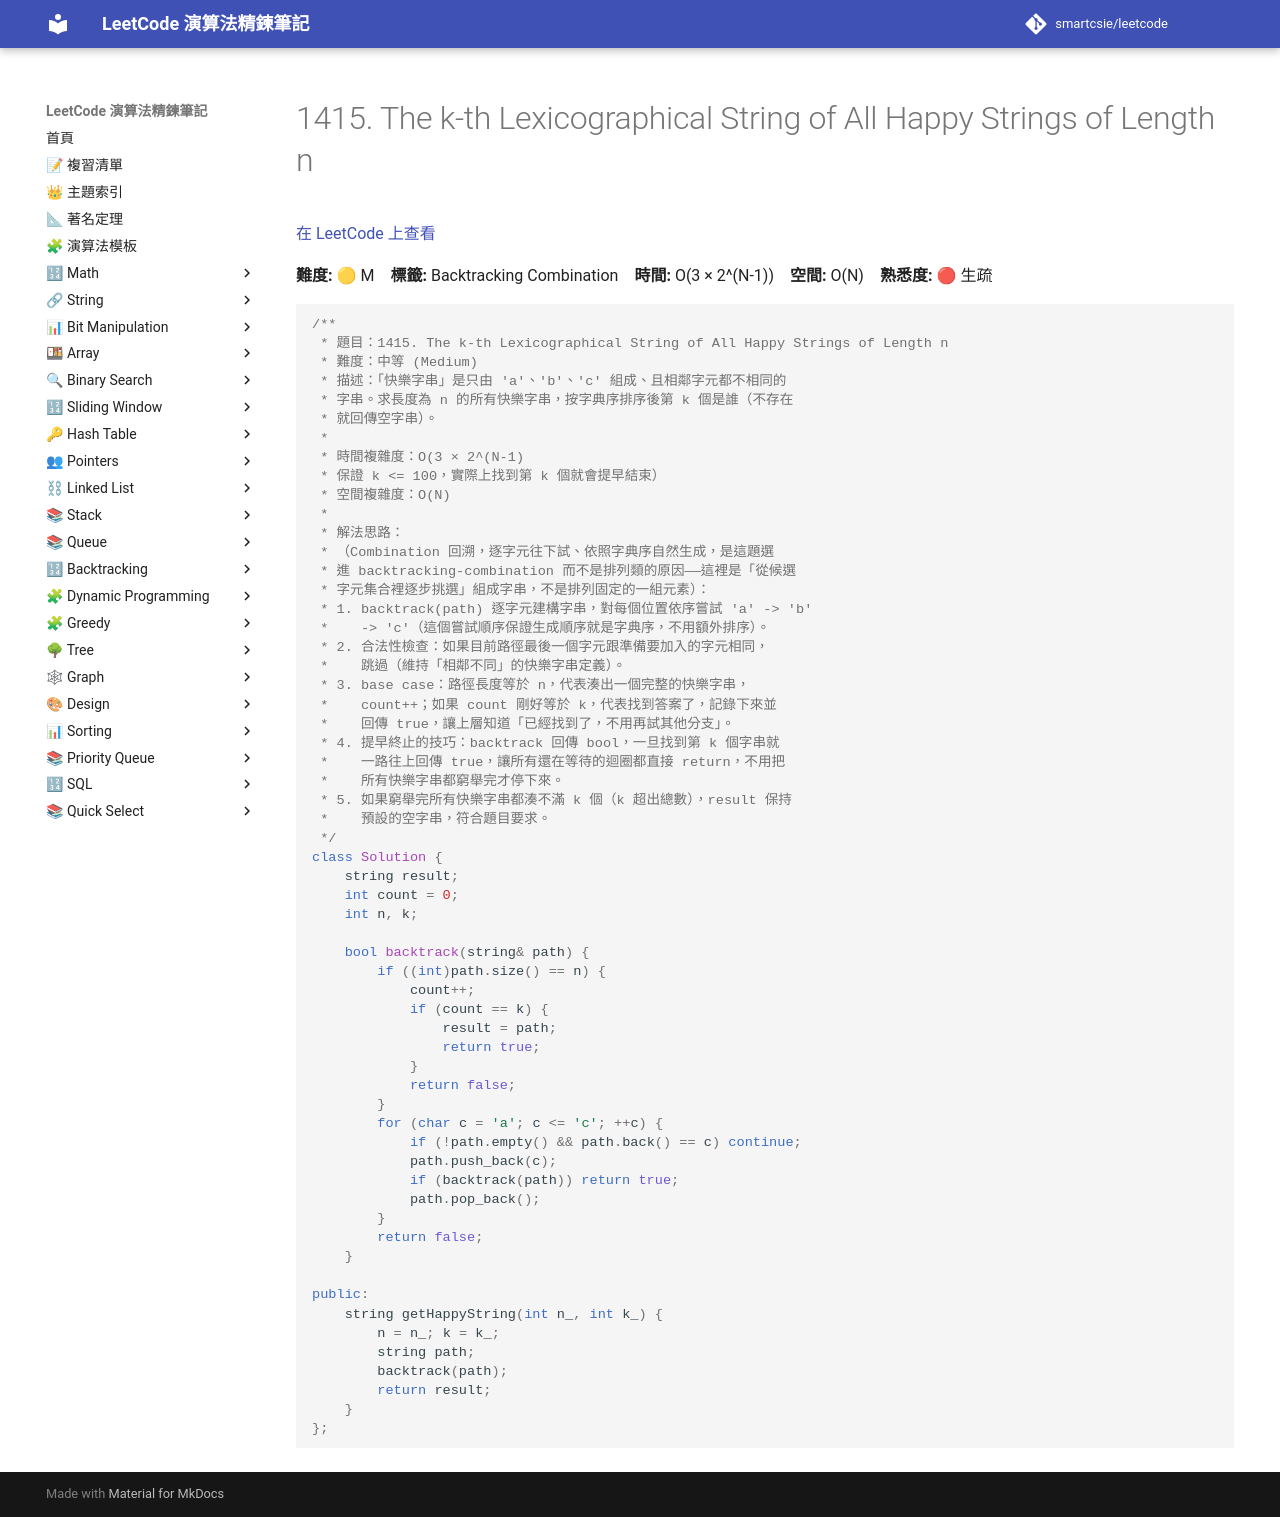

repository: smartcsie/leetcode · page: problems/1415/index.html · generator: mkdocs

# 1415. The k-th Lexicographical String of All Happy Strings of Length n

[在 LeetCode 上查看](https://leetcode.com/problems/the-k-th-lexicographical-string-of-all-happy-strings-of-length-n/)

**難度:** 🟡 M　**標籤:** Backtracking Combination　**時間:** O(3 × 2^(N-1))　**空間:** O(N)　**熟悉度:** 🔴 生疏

```cpp
/**
 * 題目：1415. The k-th Lexicographical String of All Happy Strings of Length n
 * 難度：中等 (Medium)
 * 描述：「快樂字串」是只由 'a'、'b'、'c' 組成、且相鄰字元都不相同的
 * 字串。求長度為 n 的所有快樂字串，按字典序排序後第 k 個是誰（不存在
 * 就回傳空字串）。
 *
 * 時間複雜度：O(3 × 2^(N-1)
 * 保證 k <= 100，實際上找到第 k 個就會提早結束）
 * 空間複雜度：O(N)
 *
 * 解法思路：
 * （Combination 回溯，逐字元往下試、依照字典序自然生成，是這題選
 * 進 backtracking-combination 而不是排列類的原因——這裡是「從候選
 * 字元集合裡逐步挑選」組成字串，不是排列固定的一組元素）：
 * 1. backtrack(path) 逐字元建構字串，對每個位置依序嘗試 'a' -> 'b'
 *    -> 'c'（這個嘗試順序保證生成順序就是字典序，不用額外排序）。
 * 2. 合法性檢查：如果目前路徑最後一個字元跟準備要加入的字元相同，
 *    跳過（維持「相鄰不同」的快樂字串定義）。
 * 3. base case：路徑長度等於 n，代表湊出一個完整的快樂字串，
 *    count++；如果 count 剛好等於 k，代表找到答案了，記錄下來並
 *    回傳 true，讓上層知道「已經找到了，不用再試其他分支」。
 * 4. 提早終止的技巧：backtrack 回傳 bool，一旦找到第 k 個字串就
 *    一路往上回傳 true，讓所有還在等待的迴圈都直接 return，不用把
 *    所有快樂字串都窮舉完才停下來。
 * 5. 如果窮舉完所有快樂字串都湊不滿 k 個（k 超出總數），result 保持
 *    預設的空字串，符合題目要求。
 */
class Solution {
    string result;
    int count = 0;
    int n, k;

    bool backtrack(string& path) {
        if ((int)path.size() == n) {
            count++;
            if (count == k) {
                result = path;
                return true;
            }
            return false;
        }
        for (char c = 'a'; c <= 'c'; ++c) {
            if (!path.empty() && path.back() == c) continue;
            path.push_back(c);
            if (backtrack(path)) return true;
            path.pop_back();
        }
        return false;
    }

public:
    string getHappyString(int n_, int k_) {
        n = n_; k = k_;
        string path;
        backtrack(path);
        return result;
    }
};
```
